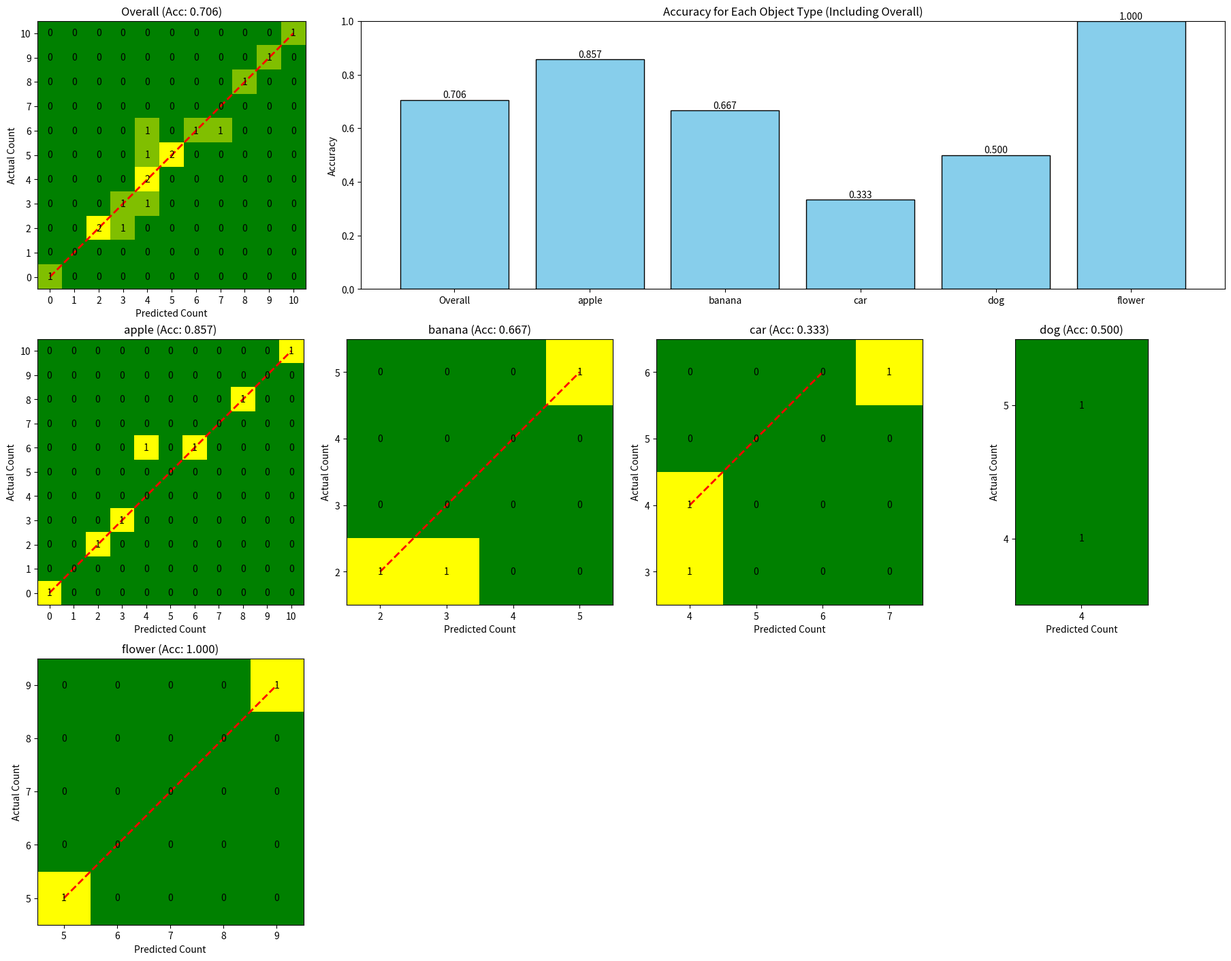

The script that saved this image:
import matplotlib.pyplot as plt
import matplotlib.gridspec as gridspec
import numpy as np
import matplotlib
import math
from matplotlib.colors import LinearSegmentedColormap
matplotlib.use('Agg')

def visualize_alignment(z, labels, imgs, embs, zs, e_ab, z_ab, save_path=None):
    assert len(imgs) == len(embs) == len(zs) == 3
    def plot_sps_labels(z, labels, ax):
        COLOR_LIST = ['blue', 'orange', 'green', 'red', 'purple', 'brown', 'hotpink', 'gray', 'steelblue', 'olive']
        sorted_label = sorted(labels)
        sorted_indices = [i[0] for i in sorted(enumerate(labels), key=lambda x: x[1])]
        sorted_num_z = [z[i] for i in sorted_indices]
        X = [item[0] for item in sorted_num_z]
        Y = [item[1] for item in sorted_num_z]
        for i in range(0, len(z)):
            ax.scatter(X[i], Y[i],
                        marker=f'${sorted_label[i]}$',
                        s=200,
                        alpha=0.5,
                        c=COLOR_LIST[sorted_label[i] % len(COLOR_LIST)],
                        )

        ax.grid(True, which="both", linestyle="--")
        ax.plot(X, Y, linestyle='dashed', linewidth=0.5)
    
    img_labels = ['a', 'b', 'c']
    colors = ['g', 'b', 'r']
    # 创建画布
    fig = plt.figure(figsize=(10, 6))  # 画布尺寸可以根据需求调整

    # 创建网格布局
    gs = gridspec.GridSpec(1, 2, width_ratios=[3, 1], wspace=0.1)  # 设置宽度比例3:1，调整间距wspace

    # 左边大图
    ax1 = plt.subplot(gs[0, 0])  # 左边第一列的大图
    plot_sps_labels(z, labels, ax1)
    ax1.set_aspect('equal')  # 确保比例

    # 大图补充 embs，zs，e_ab，z_ab
    for i in range(3):
        ax1.scatter(embs[i][0], embs[i][1], 
                    marker=f's', 
                    alpha=1, 
                    label=f'e_{img_labels[i]}',
                    c='none', edgecolors=colors[i],
                    facecolors='none', 
                    s=40+30*i,
                    )
        ax1.scatter(zs[i][0], zs[i][1], 
                    marker=f'o', 
                    alpha=1, 
                    label=f'z_{img_labels[i]}',
                    c='none', edgecolors=colors[i],
                    facecolors='none', 
                    s=40+30*i,
                    )
        # ax1.scatter(zs[i][0], zs[i][1], marker=f'o', s=20, alpha=0.7, c=colors[i], labels=f'z_{img_labels[i]}')
    ax1.scatter(e_ab[0], e_ab[1], marker=f's', s=130, alpha=1, edgecolors='purple', c='none', facecolors='none', label='e_ab')
    ax1.scatter(z_ab[0], z_ab[1], marker=f'o', s=130, alpha=1, edgecolors='purple', c='none', facecolors='none', label='z_ab')
    # ax1.scatter(z_ab[0], z_ab[1], marker=f'x', s=20, alpha=0.5, c='orange', labels='z_ab')
    ax1.legend()

    # 右边三张小图，纵向排列，分别显示 img_a, img_b, img_c
    gs_right = gridspec.GridSpecFromSubplotSpec(3, 1, subplot_spec=gs[0, 1], hspace=0.3)  # 嵌套子网格，设置间距hspace
    for i in range(3):
        ax = plt.subplot(gs_right[i])
        img_to_show = np.transpose(imgs[i], (1, 2, 0))  # 从 (3, 224, 224) 到 (224, 224, 3)
        ax.imshow(img_to_show)
        ax.set_title(f"{img_labels[i]}", color=colors[i])
        # ax.axis('off')
        ax.spines['top'].set_visible(True)     # 显示顶部轴
        ax.spines['right'].set_visible(True)   # 显示右侧轴
        ax.set_xticks([])  # 隐藏 x 轴刻度
        ax.set_yticks([])  # 隐藏 y 轴刻度
        ax.tick_params(axis='both', which='both', length=0)

    # 保存图片
    if save_path:
        plt.savefig(save_path)
    else:
        plt.show()
    plt.close(fig)  # 关闭画布，释放内存


def plot_confusion_matrix(ax, pred_label, label_all, objs_all, obj_type):
    """
    在给定的坐标轴 ax 上绘制混淆矩阵热力图，并添加对角辅助线，
    同时在标题中显示该类别名称及准确率（保留三位小数）。
    
    当 obj_type=="Overall" 时，不做类别过滤，使用所有数据。
    """
    # 转换为 numpy 数组
    pred_label = np.array(pred_label)
    label_all = np.array(label_all)
    objs_all = np.array(objs_all)
    
    # 如果是整体统计，则直接使用所有数据；否则过滤指定类别
    if obj_type == "Overall":
        pred_sub = pred_label
        label_sub = label_all
    else:
        mask = objs_all == obj_type
        pred_sub = pred_label[mask]
        label_sub = label_all[mask]
    
    # 计算准确率（防止除0错误）
    if len(label_sub) > 0:
        accuracy = np.mean(pred_sub == label_sub)
    else:
        accuracy = 0.0

    # 动态识别实际与预测计数的最小值和最大值
    if len(label_sub) > 0:
        min_actual = int(np.min(label_sub))
        max_actual = int(np.max(label_sub))
    else:
        min_actual, max_actual = 0, 0
    if len(pred_sub) > 0:
        min_pred = int(np.min(pred_sub))
        max_pred = int(np.max(pred_sub))
    else:
        min_pred, max_pred = 0, 0

    # 构建混淆矩阵，行对应实际计数（min_actual 到 max_actual），列对应预测计数（min_pred 到 max_pred）
    n_actual = max_actual - min_actual + 1
    n_pred   = max_pred - min_pred + 1
    confusion = np.zeros((n_actual, n_pred), dtype=int)
    
    # 填充混淆矩阵（下标通过减去最小值进行偏移）
    for pred, actual in zip(pred_sub, label_sub):
        if min_actual <= actual <= max_actual and min_pred <= pred <= max_pred:
            confusion[actual - min_actual, pred - min_pred] += 1

    # 自定义颜色映射：从 green 到 yellow
    custom_cmap = LinearSegmentedColormap.from_list('custom_cmap', ['green', 'yellow'])
    
    im = ax.imshow(confusion, interpolation='nearest', cmap=custom_cmap, origin='lower')
    
    # 在每个格子内添加数字注释
    for i in range(n_actual):
        for j in range(n_pred):
            ax.text(j, i, str(confusion[i, j]), ha='center', va='center', color='black')
    
    # 设置坐标轴刻度与标签
    ax.set_xticks(np.arange(n_pred))
    ax.set_xticklabels(np.arange(min_pred, max_pred + 1))
    ax.set_yticks(np.arange(n_actual))
    ax.set_yticklabels(np.arange(min_actual, max_actual + 1))
    ax.set_xlabel('Predicted Count')
    ax.set_ylabel('Actual Count')
    
    # 添加对角辅助线：找出实际与预测的重叠区间
    lower_bound = max(min_actual, min_pred)
    upper_bound = min(max_actual, max_pred)
    if lower_bound <= upper_bound:
        a_values = np.arange(lower_bound, upper_bound + 1)
        row_coords = a_values - min_actual
        col_coords = a_values - min_pred
        ax.plot(col_coords, row_coords, color='red', linestyle='--', linewidth=2)
    
    # 设置标题，包含类别及准确率（保留三位小数）
    ax.set_title(f'{obj_type} (Acc: {accuracy:.3f})')

def plot_accuracy_bar(ax, categories, accuracies):
    """
    在给定的坐标轴 ax 上绘制柱状图，展示每个类别（包含 Overall）的准确率。
    """
    bars = ax.bar(categories, accuracies, color='skyblue', edgecolor='black')
    ax.set_ylabel('Accuracy')
    ax.set_ylim(0, 1)
    ax.set_title('Accuracy for Each Object Type (Including Overall)')
    # 在每个柱子上添加数值标签
    for bar, acc in zip(bars, accuracies):
        height = bar.get_height()
        ax.text(bar.get_x() + bar.get_width() / 2, height, f'{acc:.3f}', ha='center', va='bottom')

def vis_all_confusion_and_accuracy(pred_label, label_all, objs_all, save_path=None):
    """
    综合绘制图形：
    1. 第一行：左侧为整体（Overall）的混淆矩阵，右侧为包含 Overall 在内的各类别准确率柱状图。
    2. 从第二行开始：绘制各个具体类别（不含 Overall）的混淆矩阵。
    """
    pred_label = np.array(pred_label)
    label_all = np.array(label_all)
    objs_all = np.array(objs_all)
    
    # 计算整体准确率
    overall_acc = np.mean(pred_label == label_all) if len(label_all) > 0 else 0.0
    
    # 获取各类别
    unique_objs = np.unique(objs_all)
    
    # 构造柱状图数据：第一项为 "Overall"，后续为各个 obj_type
    categories = np.concatenate((np.array(["Overall"]), unique_objs))
    bar_accuracies = [overall_acc]
    for obj in unique_objs:
        mask = objs_all == obj
        pred_sub = pred_label[mask]
        label_sub = label_all[mask]
        if len(label_sub) > 0:
            acc = np.mean(pred_sub == label_sub)
        else:
            acc = 0.0
        bar_accuracies.append(acc)
    
    # 计算个别类别混淆矩阵的数量（不包括 Overall）
    n_obj = len(unique_objs)
    n_cols = min(4, n_obj) if n_obj > 0 else 1
    n_rows = math.ceil(n_obj / n_cols)
    
    # 创建大图。这里将大图分为两部分：
    # 第一部分（第一行）：一个左右两列的子区域，左侧显示 Overall 的混淆矩阵，右侧显示柱状图（较宽）。
    # 第二部分（从第二行开始）：显示各个具体类别的混淆矩阵。
    fig = plt.figure(constrained_layout=True, figsize=(18, 6 + 4*n_rows))
    # 主区域分为两行
    gs = fig.add_gridspec(2, 1, height_ratios=[1, n_rows])
    
    # 第一行：分为左右两列，宽度比设置为 1:3（左侧显示 Overall 混淆矩阵，右侧显示柱状图）
    gs_top = gs[0].subgridspec(1, 2, width_ratios=[1,3])
    # 左侧：Overall 混淆矩阵
    ax_overall = fig.add_subplot(gs_top[0, 0])
    plot_confusion_matrix(ax_overall, pred_label, label_all, objs_all, "Overall")
    # 右侧：柱状图
    ax_bar = fig.add_subplot(gs_top[0, 1])
    plot_accuracy_bar(ax_bar, categories, bar_accuracies)
    
    # 第二部分：为每个具体类别绘制混淆矩阵
    gs_bottom = gs[1].subgridspec(n_rows, n_cols)
    for idx, obj in enumerate(unique_objs):
        row = idx // n_cols
        col = idx % n_cols
        ax_cm = fig.add_subplot(gs_bottom[row, col])
        plot_confusion_matrix(ax_cm, pred_label, label_all, objs_all, obj)
    
    # 隐藏多余的子图（如果有）
    total_plots = n_rows * n_cols
    if total_plots > n_obj:
        for idx in range(n_obj, total_plots):
            row = idx // n_cols
            col = idx % n_cols
            ax_dummy = fig.add_subplot(gs_bottom[row, col])
            ax_dummy.axis('off')
    
    if save_path is not None:
        plt.savefig(save_path)
    else:
        plt.show()
    plt.close(fig)  # 关闭画布，释放内存

# 示例调用：
if __name__ == "__main__":
    # 示例数据（包含多个类别以及可能的 0 值）
    pred_label = [3, 4, 4, 5, 2, 7, 8, 9, 10, 4, 6, 0, 2, 3, 5, 4, 4]
    label_all  = [3, 4, 6, 5, 2, 6, 8, 9, 10, 3, 6, 0, 2, 2, 5, 4, 5]
    objs_all   = ['apple', 'car', 'apple', 'flower', 'apple', 'car', 'apple', 'flower', 
                  'apple', 'car', 'apple', 'apple', 'banana', 'banana', 'banana', 'dog', 'dog']
    
    vis_all_confusion_and_accuracy(pred_label, label_all, objs_all)
